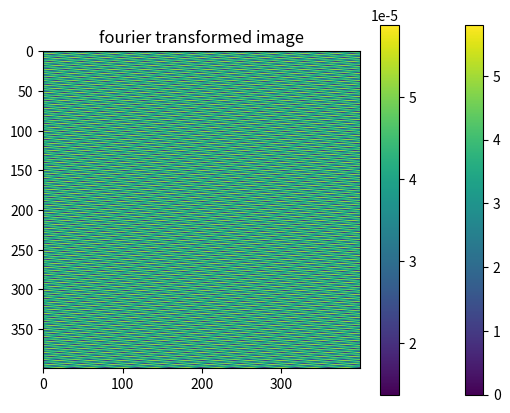

Recreate this plot in Python.
import numpy as np
import matplotlib.pyplot as plt

def delta_func_img(coords, fluxes, extent, zero_pos = 'centre'):
    if 'centre' in zero_pos:
        y_adjust = int(extent[0] / 2)
        x_adjust = int(extent[1] / 2)
    if 'bottom' in zero_pos:
        y_adjust = extent[0]-1
    elif 'top' in zero_pos:
        y_adjust = 0
    if 'right' in zero_pos:
        x_adjust = extent[1]-1
    elif 'left' in zero_pos:
        x_adjust = 0
    # print(y_adjust, x_adjust)

    img = np.zeros(extent)
    # increasing from top right
    for i in range(len(fluxes)):
        adjusted_coords = [coords[i][1]+y_adjust, coords[i][0]+x_adjust]
        print(adjusted_coords)
        try:
            img[adjusted_coords[0], adjusted_coords[1]] = fluxes[i]
        except IndexError:
            pass

    return img


def true_image():
    star_coords = [[0, 0], [10, 180]]
    star_fluxes = [3.6, 5.8]
    extent = [2000, 2200]

    image = delta_func_img(star_coords, star_fluxes, extent, 'centre')

    return image





if __name__ == '__main__':
    # Source 1:
    #       Position: J 05 00 00 +45 00 00
    #       Flux density: 3.6 Jy
    # Source 2:
    #       Position J 05 00 10 +45 03 00
    #       Flux density: 5.8 Jy
    star_coords = [[0, 0], [10, 180]]
    star_fluxes = [3.6, 5.8]

    extent = [400, 400]

    image = delta_func_img(star_coords, star_fluxes, extent, 'centre')
    plt.imshow(image)
    plt.title('original image')
    plt.colorbar()
    plt.show()

    image_fft = np.fft.fftshift(np.fft.ifft2(image))
    plt.imshow(np.abs(image_fft))
    plt.title('fourier transformed image')
    plt.colorbar()
    plt.show()
